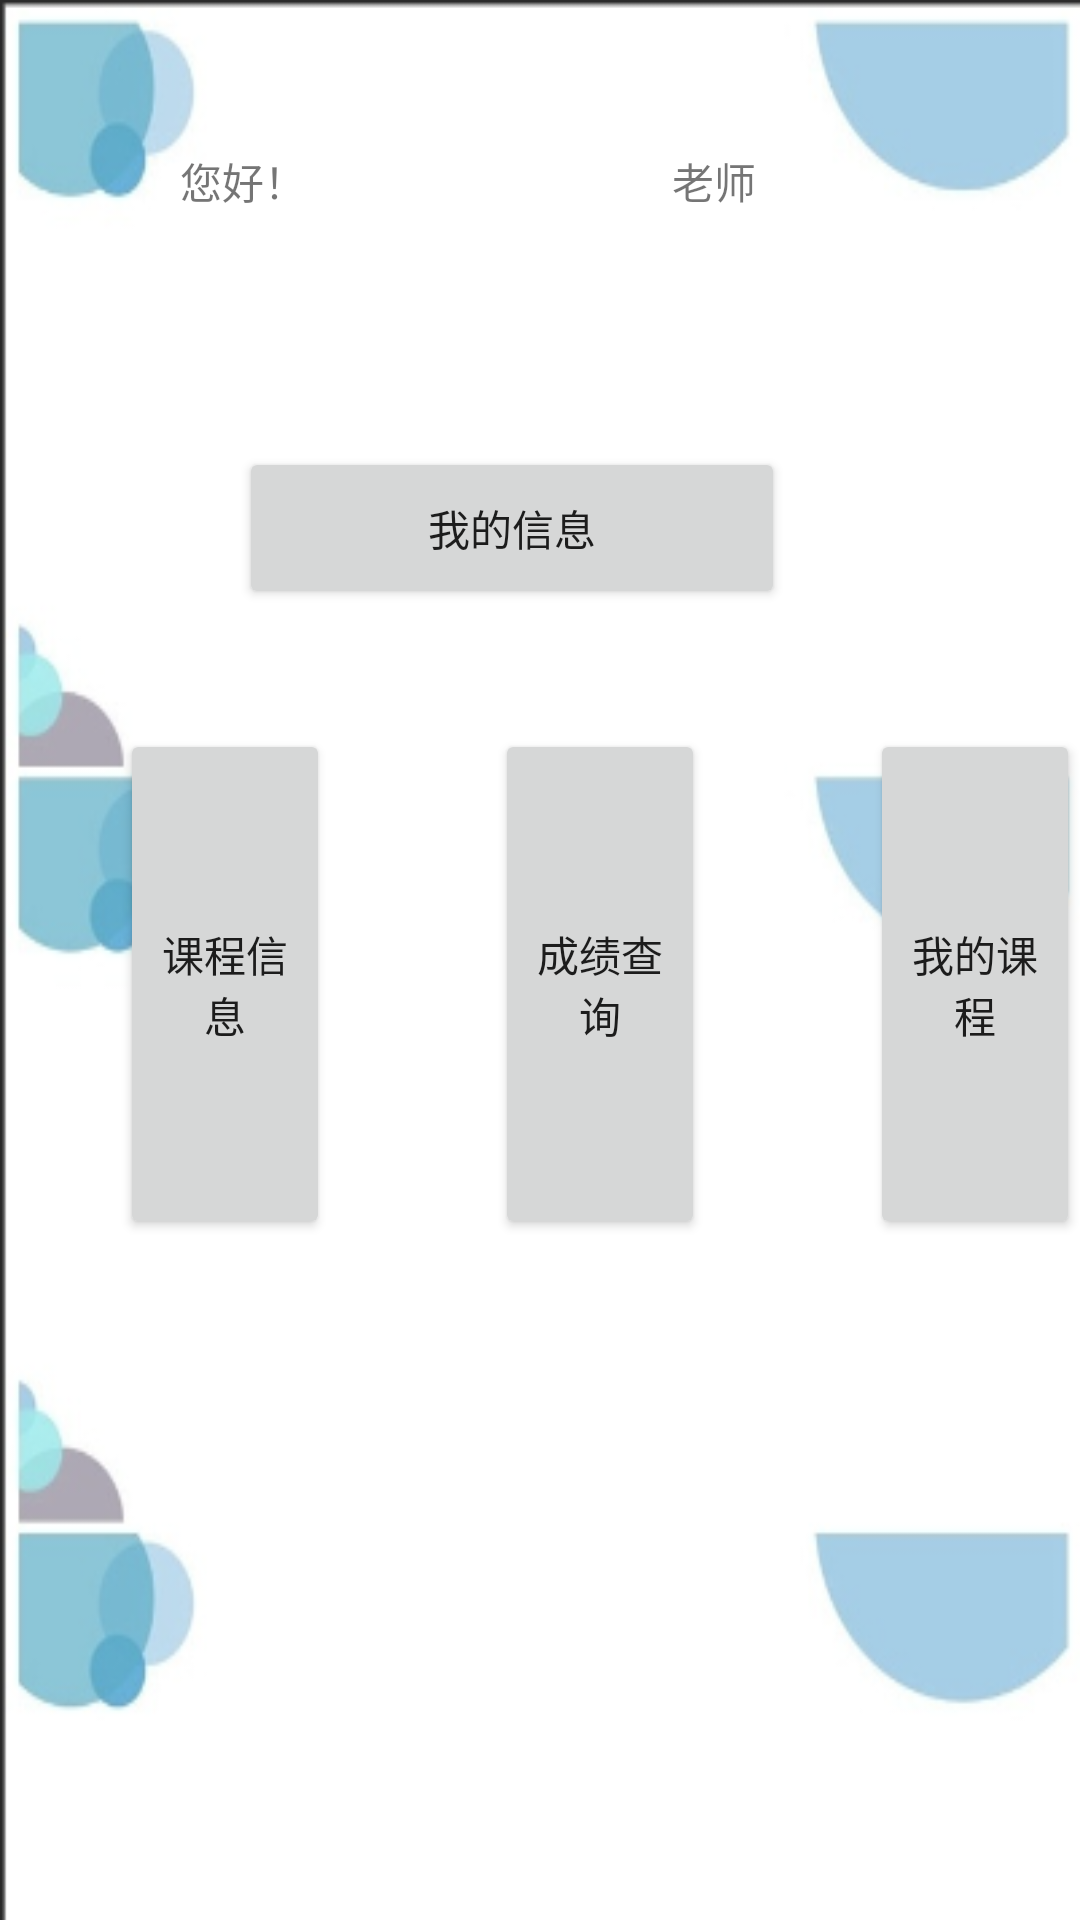

The Android layout XML behind this screen, and the referenced resources:
<!-- AndroidManifest.xml: application theme Theme.Mywork -->
<!-- res/layout/activity_teacher.xml -->
<?xml version="1.0" encoding="utf-8"?>
<androidx.constraintlayout.widget.ConstraintLayout xmlns:android="http://schemas.android.com/apk/res/android"
    xmlns:app="http://schemas.android.com/apk/res-auto"
    xmlns:tools="http://schemas.android.com/tools"
    android:layout_width="match_parent"
    android:layout_height="match_parent"
    android:background="@mipmap/back1"
    tools:context=".student_activity">

    <Button
        android:id="@+id/bt_tMyinfo"
        android:layout_width="182dp"
        android:layout_height="54dp"
        android:layout_marginStart="104dp"
        android:layout_marginTop="60dp"
        android:text="@string/myinf"
        app:layout_constraintEnd_toEndOf="@+id/bt_transcripts"
        app:layout_constraintHorizontal_bias="0.481"
        app:layout_constraintStart_toStartOf="parent"
        app:layout_constraintTop_toBottomOf="@+id/editText_teacher_name" />

    <Button
        android:id="@+id/bt_tcourseinf"
        android:layout_width="70dp"
        android:layout_height="170dp"
        android:layout_marginStart="40dp"
        android:layout_marginTop="40dp"
        android:text="@string/courseinf"
        app:layout_constraintStart_toStartOf="parent"
        app:layout_constraintTop_toBottomOf="@+id/bt_tMyinfo" />

    <Button
        android:id="@+id/bt_transcripts"
        android:layout_width="70dp"
        android:layout_height="170dp"
        android:layout_marginStart="165dp"
        android:text="成绩查询"
        android:textAlignment="center"
        app:layout_constraintStart_toStartOf="parent"
        app:layout_constraintTop_toTopOf="@+id/bt_tcourseinf" />

    <Button
        android:id="@+id/bt_tMycourse"
        android:layout_width="70dp"
        android:layout_height="170dp"
        android:layout_marginStart="290dp"
        android:layout_marginTop="40dp"
        android:text="@string/mycourse"
        app:layout_constraintStart_toStartOf="parent"
        app:layout_constraintTop_toBottomOf="@+id/bt_tMyinfo" />

    <EditText
        android:id="@+id/editText_teacher_name"
        android:layout_width="115dp"
        android:layout_height="53dp"
        android:layout_marginEnd="8dp"
        android:layout_marginStart="2dp"
        android:layout_marginTop="36dp"
        android:background="@null"
        android:ems="10"
        android:inputType="textPersonName"
        app:layout_constraintEnd_toStartOf="@+id/textView_teacher"
        app:layout_constraintHorizontal_bias="0.0"
        app:layout_constraintStart_toEndOf="@+id/textView_hello"
        app:layout_constraintTop_toTopOf="parent" />

    <TextView
        android:id="@+id/textView_hello"
        android:layout_width="wrap_content"
        android:layout_height="wrap_content"
        android:layout_marginStart="60dp"
        android:layout_marginTop="50dp"
        android:text="@string/say_hello"
        app:layout_constraintStart_toStartOf="parent"
        app:layout_constraintTop_toTopOf="parent" />

    <TextView
        android:id="@+id/textView_teacher"
        android:layout_width="wrap_content"
        android:layout_height="wrap_content"
        android:layout_marginStart="5dp"
        android:layout_marginTop="50dp"
        android:text="老师"
        app:layout_constraintStart_toEndOf="@+id/editText_teacher_name"
        app:layout_constraintTop_toTopOf="parent" />
</androidx.constraintlayout.widget.ConstraintLayout>
<!-- resources referenced by this layout -->
<resources>
  <!-- mipmap back1: png bitmap (mipmap-xhdpi, 36606 bytes) -->
  <string name="courseinf">课程信息</string>
  <string name="mycourse">我的课程</string>
  <string name="myinf">我的信息</string>
  <string name="say_hello">您好！</string>
  <style name="Theme.Mywork" parent="Theme.MaterialComponents.DayNight.DarkActionBar">
          
          <item name="colorPrimary">@color/purple_500</item>
          <item name="colorPrimaryVariant">@color/purple_700</item>
          <item name="colorOnPrimary">@color/white</item>
          
          <item name="colorSecondary">@color/teal_200</item>
          <item name="colorSecondaryVariant">@color/teal_700</item>
          <item name="colorOnSecondary">@color/black</item>
          
          <item name="android:statusBarColor" tools:targetApi="l">?attr/colorPrimaryVariant</item>
          
      </style>
  <!-- not gathered from this repository: default colours our renderer supplied (Android Studio template values) -->
  <color name="purple_500">#FF6200EE</color>
  <color name="purple_700">#FF3700B3</color>
  <color name="teal_200">#FF03DAC5</color>
  <color name="teal_700">#FF018786</color>
  <color name="black">#FF000000</color>
  <color name="white">#FFFFFFFF</color>
</resources>
